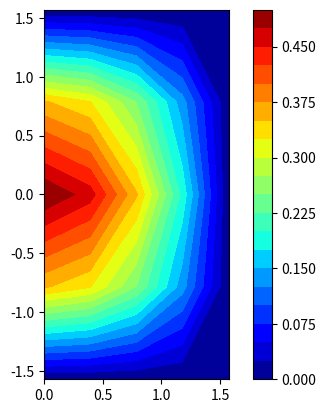

Python code for this plot:
import numpy as np
import matplotlib.pyplot as plt
import matplotlib.ticker as ticker

alpha = 2.0
K = 2

steps = 5

x_min = 0
x_max = np.pi/2

y_min = -np.pi/2
y_max = np.pi/2

delta_x = (x_max - x_min)/steps
delta_y = (y_max - y_min)/steps

x = np.linspace(x_min,x_max,steps)
y = np.linspace(y_min,y_max,steps)

delta_x = x[1] - x[0]
delta_y = x[1] - x[0]

print(delta_x)

# Calculated params
max_t = 2
delta_t = 1
t = np.arange(0,max_t+delta_t,delta_t)

print(t)

def function(x,y):
    return 0.5 * np.cos(x) * np.cos(y)

def set_boundary_conditions(levels):
   
   for i, level in enumerate(levels):
        # Top
        level[0,:] = 0
        # Bottom
        level[-1,:] = 0
        # Left
        level[:,0] = 0.5 * np.cos(y) * np.exp(-K*t[i])
        # Right 
        level[:,-1] = t[i] * np.cos(y)

def set_initial_conditions(first_layer, function):
    
    X, Y = np.meshgrid(x,y)
    first_layer = function(X,Y)
    
    return first_layer

def assemble_b_matrix(level):
    pass


# Initialize the grid with layers of time
u = np.zeros((len(t), len(x), len(y)))

# Set intial conditions
u[0] = set_initial_conditions(u[0], function)

# Set the boundaries of the first layer
set_boundary_conditions(u)


# Plot
print(np.round(u,3))
fig, ax = plt.subplots()
cmap = plt.get_cmap('jet')
ax.axis('equal')
ax.set_aspect('equal', 'box')
cf = ax.contourf(x,y, u[0], cmap=cmap, levels = 21)
fig.colorbar(cf, ax=ax)
ax.set_aspect('equal', adjustable='box')
plt.show()






